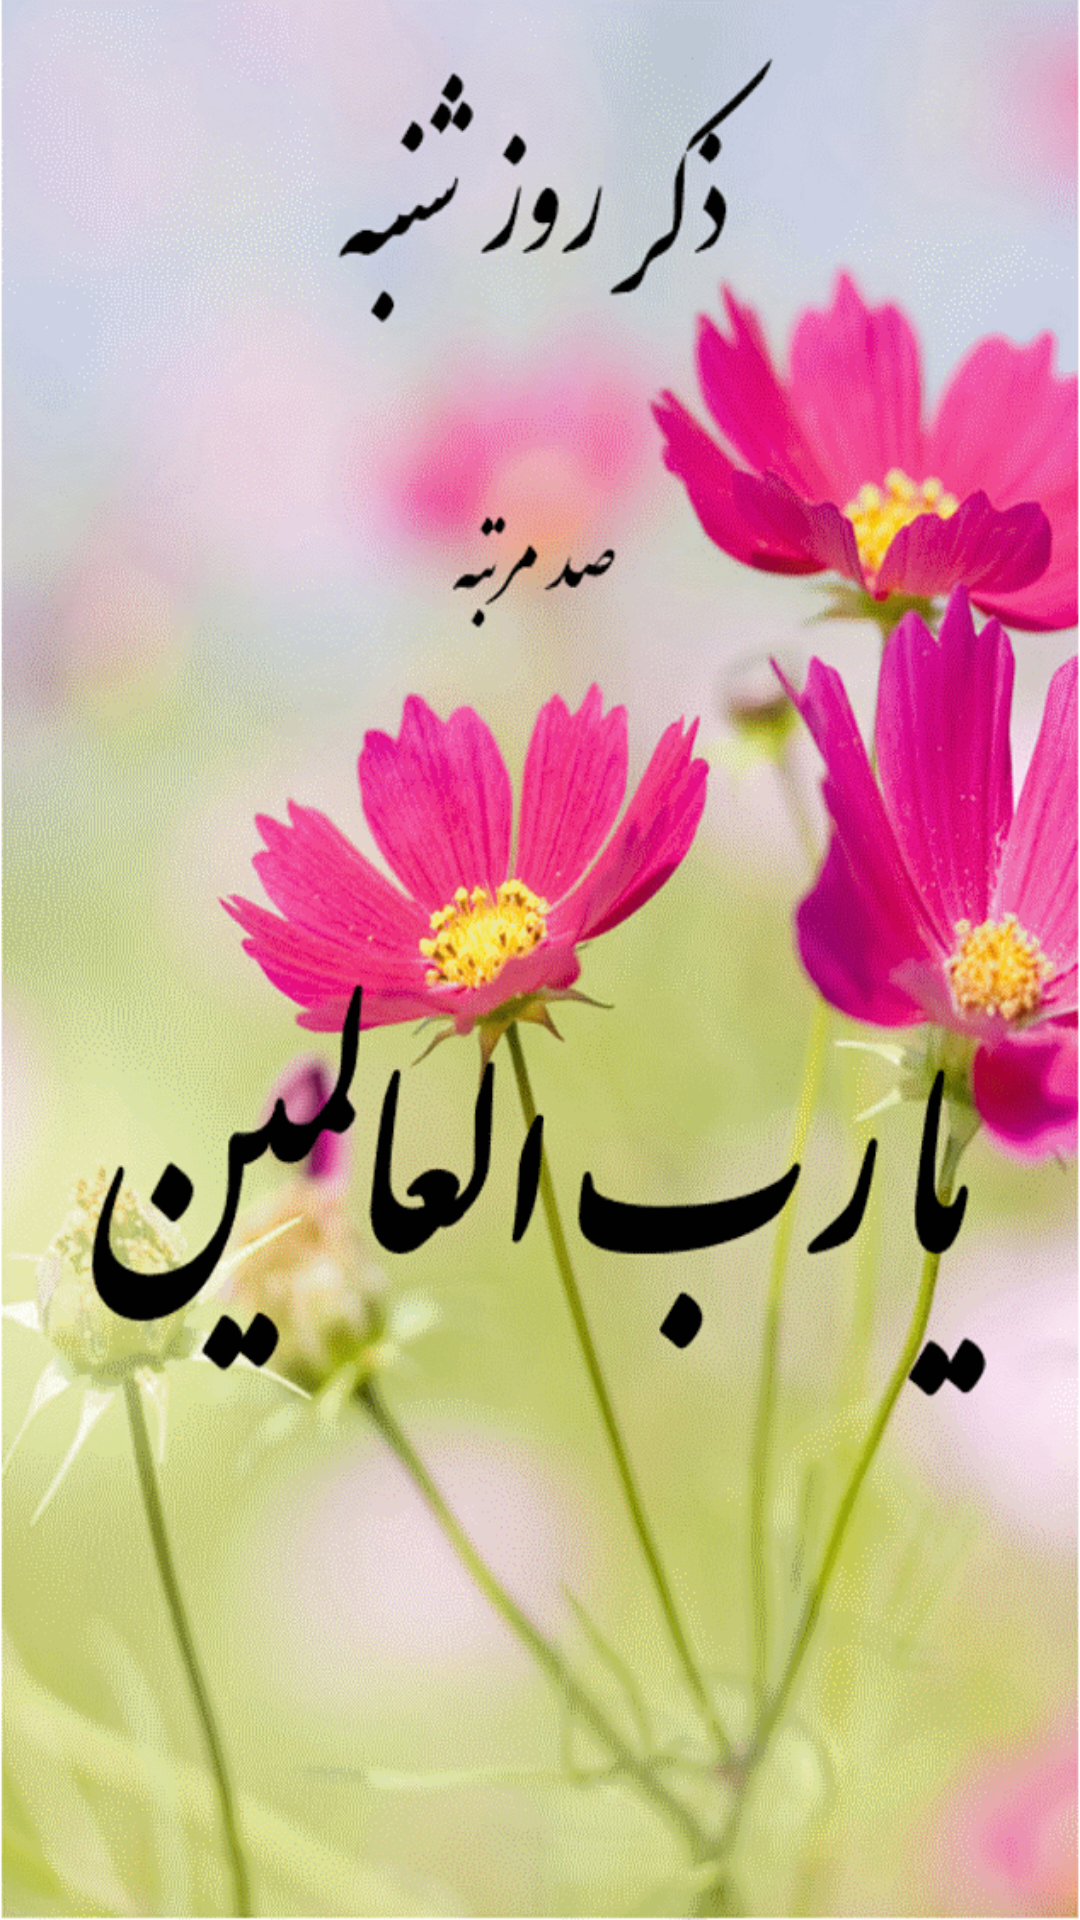

Layout XML and referenced resources for this Android screen:
<!-- AndroidManifest.xml: application theme Theme.CountBlessingsAndWeeks -->
<!-- res/layout/activity_count_weeks.xml -->
<?xml version="1.0" encoding="utf-8"?>
<LinearLayout xmlns:android="http://schemas.android.com/apk/res/android"

    xmlns:tools="http://schemas.android.com/tools"
    android:layout_width="match_parent"
    android:layout_height="match_parent"
    tools:context=".count_Weeks_Activity">

    <ImageView
        android:id="@+id/img_show"
        android:layout_width="match_parent"
        android:layout_height="match_parent"
        android:src="@drawable/saturday"
        android:scaleType="fitXY"
        android:contentDescription="TODO" />
</LinearLayout>
<!-- resources referenced by this layout -->
<resources>
  <!-- drawable saturday: png bitmap (drawable, 390829 bytes) -->
  <style name="Theme.CountBlessingsAndWeeks" parent="Theme.AppCompat.Light.NoActionBar">
          
          <item name="colorPrimary">@color/pink</item>
          <item name="colorPrimaryVariant">@color/purple_700</item>
          <item name="colorOnPrimary">@color/white</item>
          
          <item name="colorSecondary">@color/teal_200</item>
          <item name="colorSecondaryVariant">@color/teal_700</item>
          <item name="colorOnSecondary">@color/black</item>
          
          <item name="android:statusBarColor">?attr/colorPrimaryVariant</item>
          
      </style>
  <color name="pink">#EA6492</color>
  <color name="purple_700">#FF3700B3</color>
  <color name="white">#FFFFFFFF</color>
  <color name="teal_200">#FF03DAC5</color>
  <color name="teal_700">#FF018786</color>
  <color name="black">#FF000000</color>
</resources>
